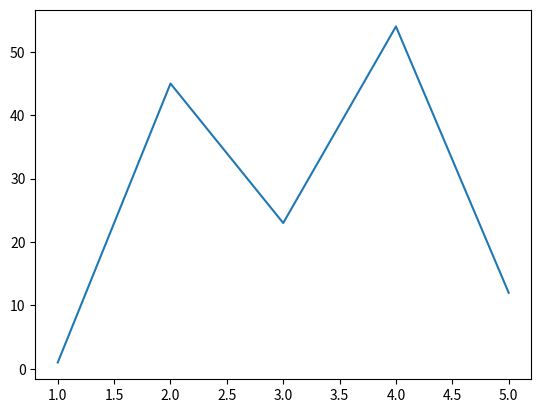
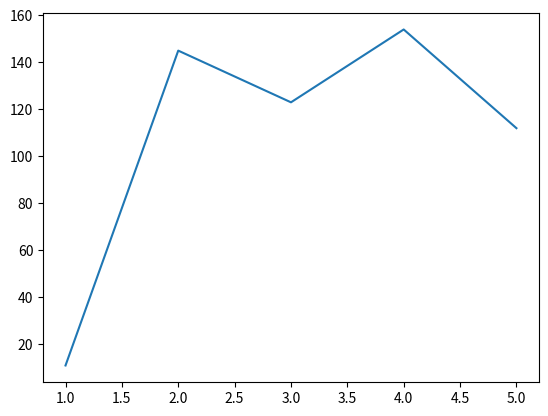

Source code (Python) for these figures, in order:
import  matplotlib.pyplot as plt
X = [1,2,3,4,5]
y = [1,45,23,54,12]
plt.plot(X,y)
plt.savefig("1.png")
plt.clf()

X = [1,2,3,4,5]
y = [11,145,123,154,112]
plt.plot(X,y)
plt.savefig("2.png")
plt.close()
